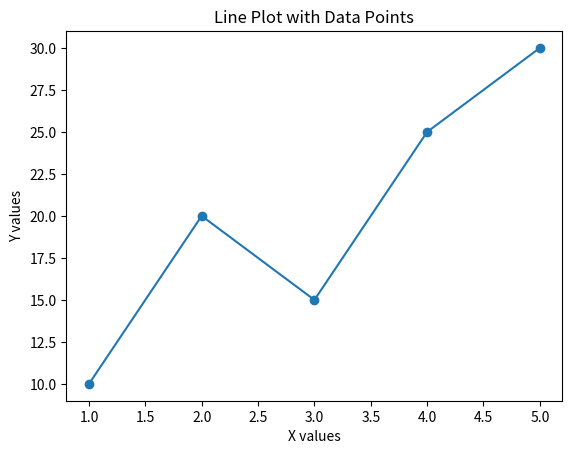
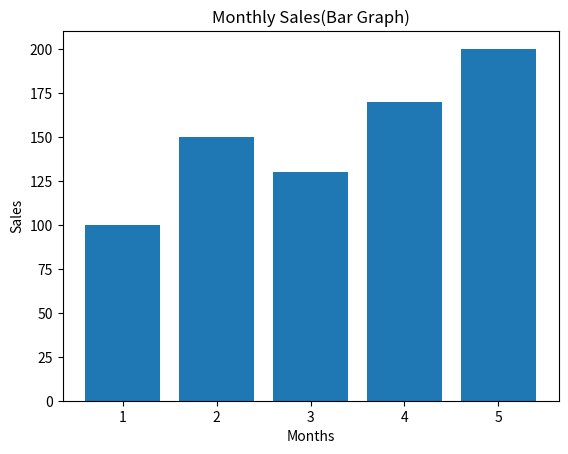

These charts were generated, in order, by the following Python code:
import matplotlib.pyplot as plt

x=[1,2,3,4,5]
y=[10,20,15,25,30]

#Line with Points
plt.plot(x,y,marker='o')

plt.title("Line Plot with Data Points")
plt.xlabel("X values")
plt.ylabel("Y values")

plt.show()

months=[1,2,3,4,5]
sales=[100,150,130,170,200]

#Bar Graph
plt.bar(months,sales)
plt.title('Monthly Sales(Bar Graph)')
plt.xlabel("Months")
plt.ylabel("Sales")

plt.show()
